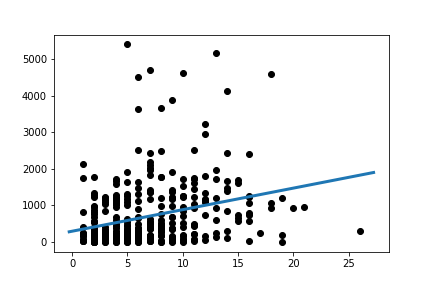

The table this chart was drawn from, first rows:
Slope:	58.98843894743983
Intercept:	295.2
R_value:	0.2841
P_value:	3.1681148493061014e-08
